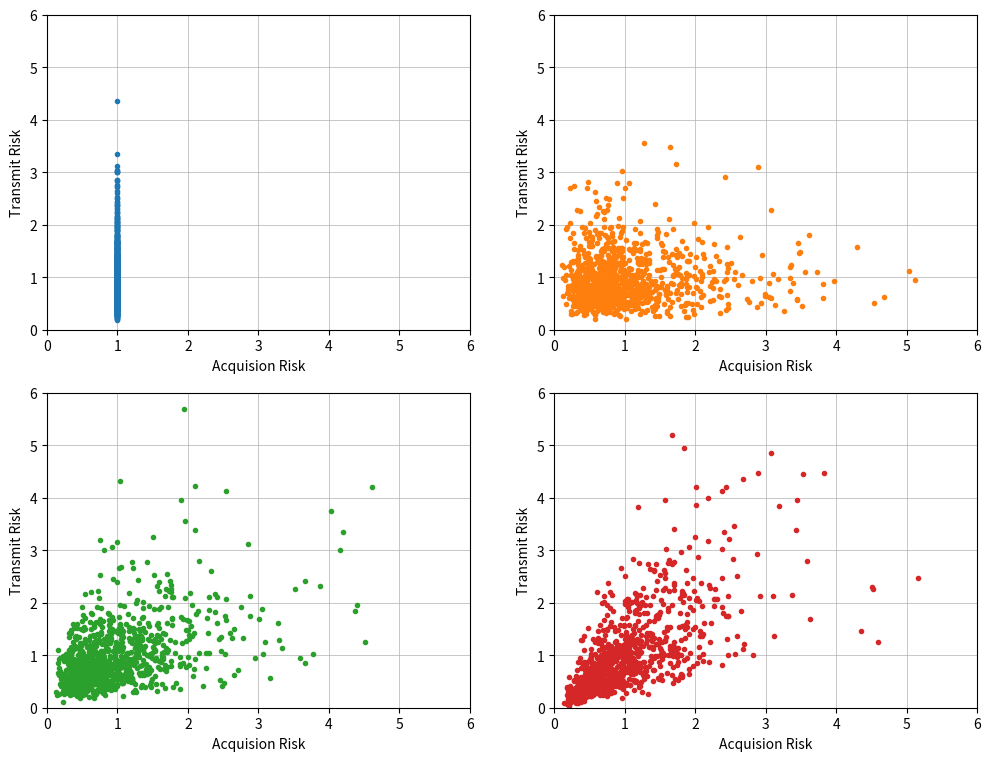

Write Python code to recreate this figure.
#*******************************************************************************

import numpy               as np
import matplotlib.pyplot   as plt

#*******************************************************************************

N        = 1000


# Figure
fig01 = plt.figure(figsize=(12,9))

axs00 = fig01.add_subplot(111)
axs00.spines['top'].set_color('none')
axs00.spines['bottom'].set_color('none')
axs00.spines['left'].set_color('none')
axs00.spines['right'].set_color('none')
axs00.tick_params(labelcolor='w', top=False, bottom=False, left=False, right=False)

#axs00.set_title('')

rep_set  = [ 221, 222, 223, 224]
acq_set  = [ 0.0, 0.5, 0.5, 0.5]
inf_set  = [ 0.5, 0.5, 0.5, 0.5]
cor_set  = [ 0.0, 0.0, 0.5, 1.0]
clr_set  = [   0,   1,   2,   3]

for k1 in range(len(rep_set)):
  axs01 = fig01.add_subplot(rep_set[k1],label=None)
  plt.sca(axs01)

  axs01.grid(visible=True, which='major', ls='-', lw=0.5, label='')
  axs01.grid(visible=True, which='minor', ls=':', lw=0.1)
  axs01.set_axisbelow(True)

  axs01.set_xlabel('Acquision Risk')
  axs01.set_ylabel('Transmit Risk')

  axs01.set_xlim(0,6)
  axs01.set_ylim(0,6)

  AQ_VAR   = acq_set[k1]
  BI_SIG   = inf_set[k1]
  rho      = cor_set[k1]

  LNSIG  = np.sqrt(np.log(AQ_VAR+1.0))
  LNMU   = -0.5*LNSIG*LNSIG
  BIMU   = -0.5*BI_SIG*BI_SIG

  risk_vec   = np.random.lognormal(mean=LNMU, sigma=LNSIG,  size=N)
  inf_vec    = np.random.lognormal(mean=BIMU, sigma=BI_SIG, size=N)
  corr_vec   = inf_vec*(1 + rho*(risk_vec - 1))

  #print(np.mean(risk_vec),np.var(risk_vec))
  #print(np.mean(inf_vec), np.var(inf_vec))
  #print(np.mean(corr_vec),np.var(corr_vec))
  #print(np.cov(risk_vec,corr_vec))

  axs01.plot(risk_vec,corr_vec,marker='.',lw=0.0,color='C{:d}'.format(clr_set[k1]))


plt.savefig('fig_distributions01.png')
#plt.savefig('fig_distributions01.svg')

plt.close()

#*******************************************************************************
